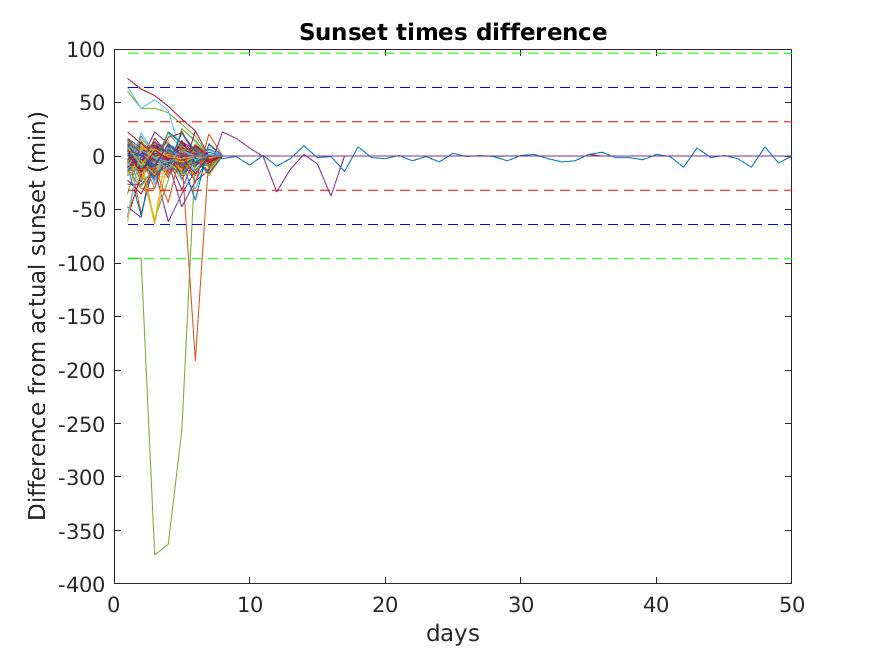

Source data for this figure (header and first rows):
510, -90, -690, 390, -1110, 270, 
-870, 1110, 30, -390, 450, 
-390, 930, 270, -270, -1350, 
390, -150, -30, 330, -1290, 
270, -210, -90, 30, -30, 
270, 30, -150, -450, 30, -870, 
-1110, 510, 390, -30, -90, -90, 
150, -210, -90, -90, 90, -330, -570, 
-690, -1830, -1830, 330, -870, -30, 
450, 30, -90, -930, -210, 
750, 90, -270, 90, 90, -630, 390, 
870, -570, 630, -30, 30, -210, 
-690, -690, 570, 690, 90, 
510, -1230, 570, -210, -30, 
750, -330, -450, 570, 150, -630, 390, 
450, -690, 390, -390, 30, -210, 
210, -390, 390, -750, 510, -90, 
-570, 150, 210, -870, 810, 330, 30, 
330, -270, 330, -210, 30, -90, 
-630, 1050, 270, -810, 150, 
390, 90, -90, -210, -150, 
210, -150, -210, -90, 330, 90, 
570, -1110, 330, 30, -210, 
750, 90, -1170, -1170, -150, 690, 
210, 150, 90, -1230, 510, 
-210, 270, 630, -390, -390, 570, 
210, 510, -90, -30, -150, 
630, 210, -150, 90, -270, 90, 
930, 270, -210, 30, 
630, -30, -450, -150, 330, -210, -270, 
570, -1170, -30, -330, 690, -30, -30, 
-2850, -3450, 510, 270, -90, 
510, 90, -1110, 150, 30, 
450, -1350, -930, -750, 1530, 870, 
390, -510, -390, 
-510, 330, 750, -30, 30, 
630, -1230, 450, -90, 90, 
690, 90, -30, -30, -270, 
-750, -270, 1350, 690, -270, -570, 
810, -210, -990, 
270, -990, 270, 270, -150, 
-1050, 750, 210, 90, -330, 
510, 150, -30, -450, -1110, 
30, 30, -90, -390, -270, 
-1050, 150, 810, 30, -570, 
270, -930, 150, 450, -1050, 
3630, 2670, 2670, 2430, 1770, 1110, 
3870, 2670, 3150, 2550, 
4350, 3750, 3390, 2790, 2070, 1410, 
330, -1470, 630, 30, -150, 150, -30, 
330, -210, -150, 150, -90, -450, 
390, -150, -30, -30, -210, 
270, -30, 30, -150, -1890, 
-150, -570, -3570, -1350, 1530, 810, 
-570, 390, -1590, 210, 
-30, -270, 390, -690, 450, -30, 
390, -90, -930, 150, -150, 150, -510, 
210, 210, -1350, 390, -30, 
-330, 810, 
450, -30, -1170, 270, -210, 210, 
750, 30, -450, -570, 
... 140 more rows
